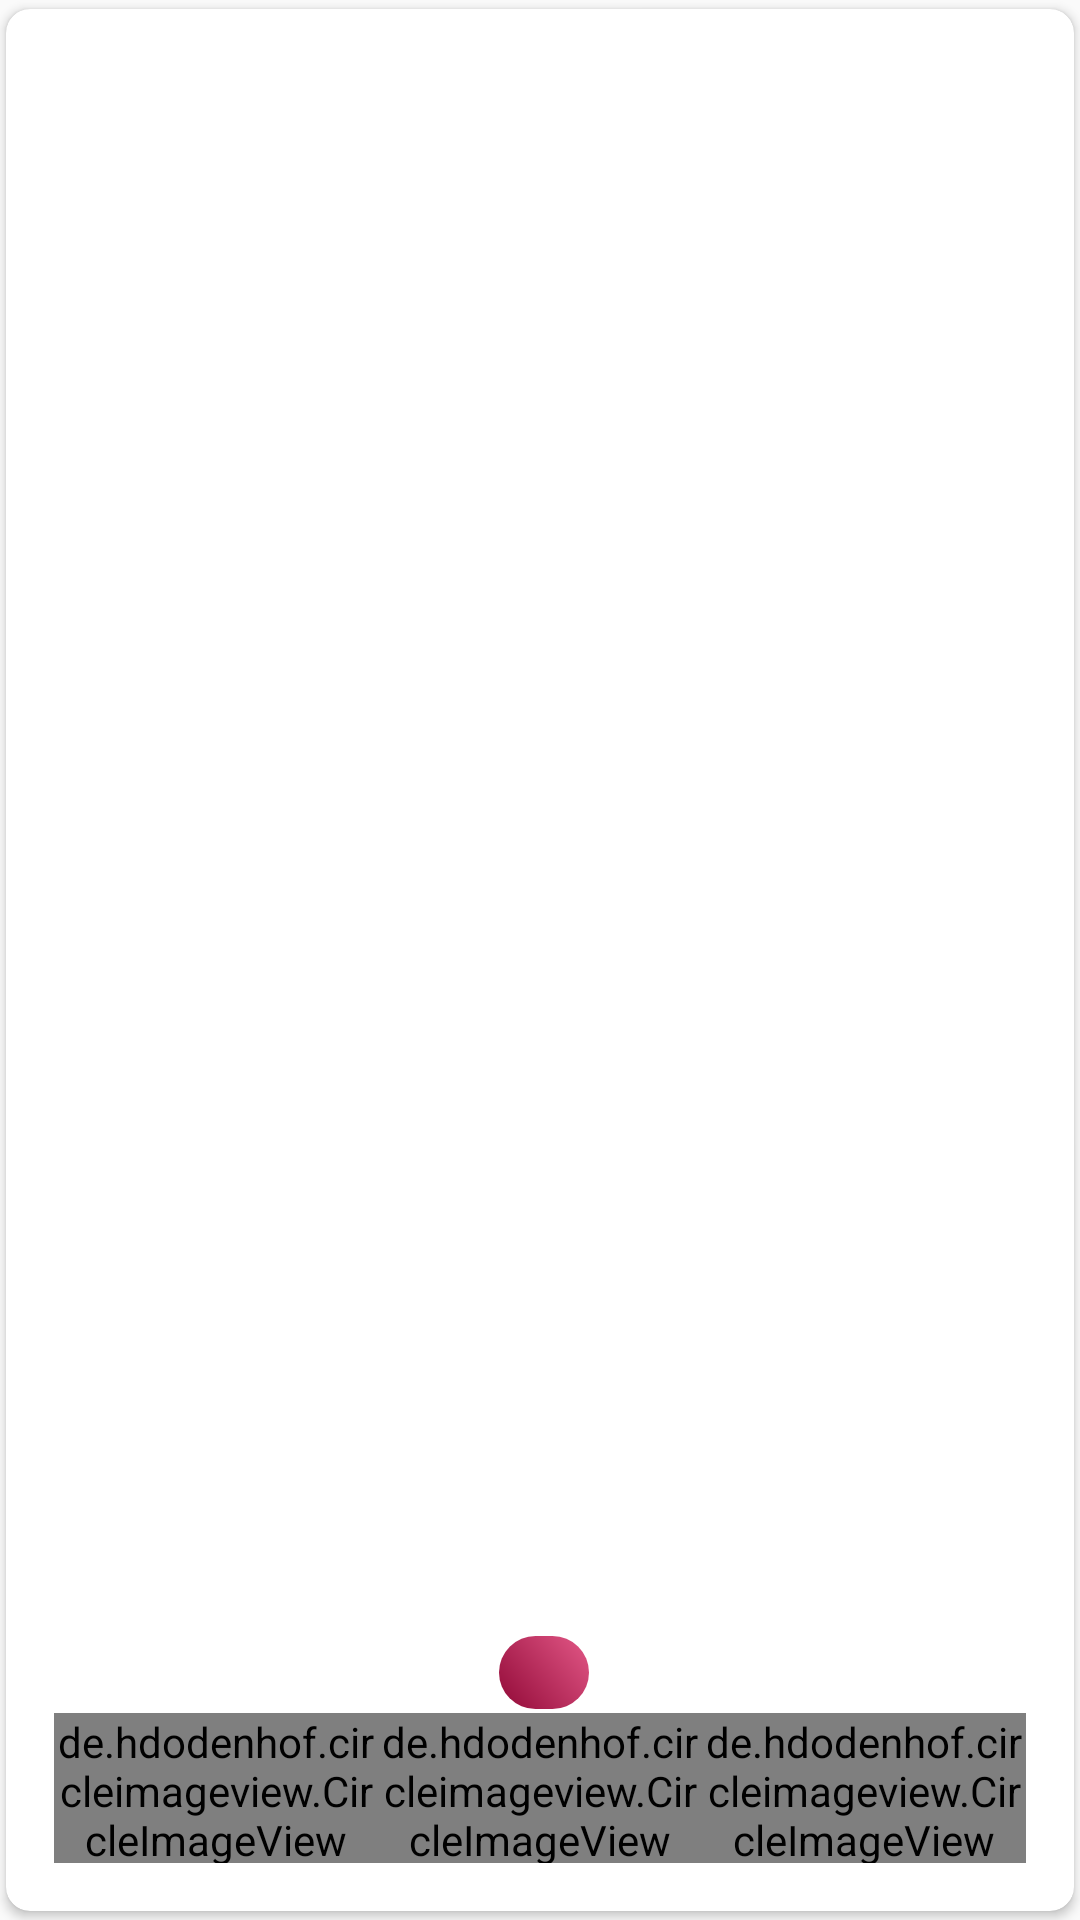

Reconstruct the res/layout file that produces this screen, plus the resources it refers to.
<!-- AndroidManifest.xml: application theme AppTheme -->
<!-- res/layout/dialog_card_home.xml -->
<?xml version="1.0" encoding="utf-8"?>
<androidx.cardview.widget.CardView
    xmlns:android="http://schemas.android.com/apk/res/android"
    xmlns:app="http://schemas.android.com/apk/res-auto"
    android:layout_width="match_parent"
    android:layout_height="match_parent"
    android:background="?attr/selectableItemBackground"
    android:foreground="?attr/selectableItemBackground"
    app:cardUseCompatPadding="true"
    app:cardPreventCornerOverlap="false"
    app:cardCornerRadius="8dp"
    app:cardBackgroundColor="@android:color/white">

    <ImageView
        android:id="@+id/dialog_image"
        android:layout_width="match_parent"
        android:layout_height="match_parent"
        android:scaleType="centerCrop"/>

    <LinearLayout
        android:orientation="vertical"
        android:layout_width="match_parent"
        android:layout_height="wrap_content"
        android:layout_gravity="bottom"
        android:padding="16dp"
        android:background="@drawable/gradation_black">

        <TextView
            android:id="@+id/dialog_name"
            android:layout_width="wrap_content"
            android:layout_height="wrap_content"
            android:layout_gravity="center_horizontal"
            android:textColor="@android:color/white"
            android:textSize="26sp"
            android:textStyle="bold" />

        <LinearLayout
            android:layout_width="wrap_content"
            android:layout_height="wrap_content"
            android:layout_gravity="center_horizontal">

            <TextView
                android:id="@+id/dialog_city"
                android:layout_width="wrap_content"
                android:layout_height="wrap_content"
                android:layout_gravity="center"
                android:textColor="@android:color/white"
                android:textSize="20sp"
                android:textStyle="bold" />

            <LinearLayout
                android:layout_width="wrap_content"
                android:layout_height="wrap_content"
                android:layout_gravity="center|center_horizontal"
                android:layout_marginStart="3dp"
                android:background="@drawable/sex_background"
                android:gravity="center|center_horizontal">

                <TextView
                    android:id="@+id/dialog_age"
                    android:layout_width="wrap_content"
                    android:layout_height="wrap_content"
                    android:layout_gravity="center_horizontal"
                    android:layout_marginStart="7dp"
                    android:gravity="center"
                    android:textColor="@android:color/white"
                    android:textSize="18sp"
                    android:textStyle="bold" />

                <ImageView
                    android:layout_width="20dp"
                    android:layout_height="20dp"
                    android:layout_gravity="center"
                    android:layout_marginEnd="3dp"
                    app:srcCompat="@drawable/female" />
            </LinearLayout>
        </LinearLayout>






        <LinearLayout
            android:layout_width="match_parent"
            android:layout_height="wrap_content"
            android:gravity="center">

            <de.hdodenhof.circleimageview.CircleImageView
                android:id="@+id/cancelBtn"
                android:layout_width="50dp"
                android:layout_height="50dp"
                android:layout_weight="1"
                app:layout_constraintBottom_toBottomOf="parent"
                app:layout_constraintStart_toStartOf="parent" />

            <de.hdodenhof.circleimageview.CircleImageView
                android:id="@+id/likeBtn"
                android:layout_width="50dp"
                android:layout_height="50dp"
                android:layout_weight="1"
                app:layout_constraintBottom_toBottomOf="@+id/card_stack_view2"
                app:layout_constraintEnd_toStartOf="@+id/img2"
                app:layout_constraintStart_toEndOf="@+id/cancelBtn" />

            <de.hdodenhof.circleimageview.CircleImageView
                android:id="@+id/loveBtn"
                android:layout_width="50dp"
                android:layout_height="50dp"
                android:layout_weight="1"
                app:layout_constraintBottom_toBottomOf="parent"
                app:layout_constraintEnd_toEndOf="parent" />
        </LinearLayout>


    </LinearLayout>
</androidx.cardview.widget.CardView>
<!-- resources referenced by this layout -->
<resources>
  <!-- drawable female: png bitmap (drawable, 597 bytes) -->
  <!-- drawable sex_background (drawable) -->
  <?xml version="1.0" encoding="utf-8"?>
  <shape xmlns:android="http://schemas.android.com/apk/res/android"
      android:shape="rectangle">
  
      <corners
  
  
          android:radius="50dp" />
  
      <gradient
          android:angle="45"
          android:endColor="#E35887"
          android:startColor="#910937"
          android:type="linear" />
  
  
  </shape>
  <style name="AppTheme" parent="Theme.AppCompat.Light.NoActionBar">
          
          <item name="colorPrimary">#D5E12565</item>
          <item name="colorPrimaryDark">#C9E91E63</item>
          <item name="colorAccent">#DFF82E73</item>
  
      </style>
</resources>
